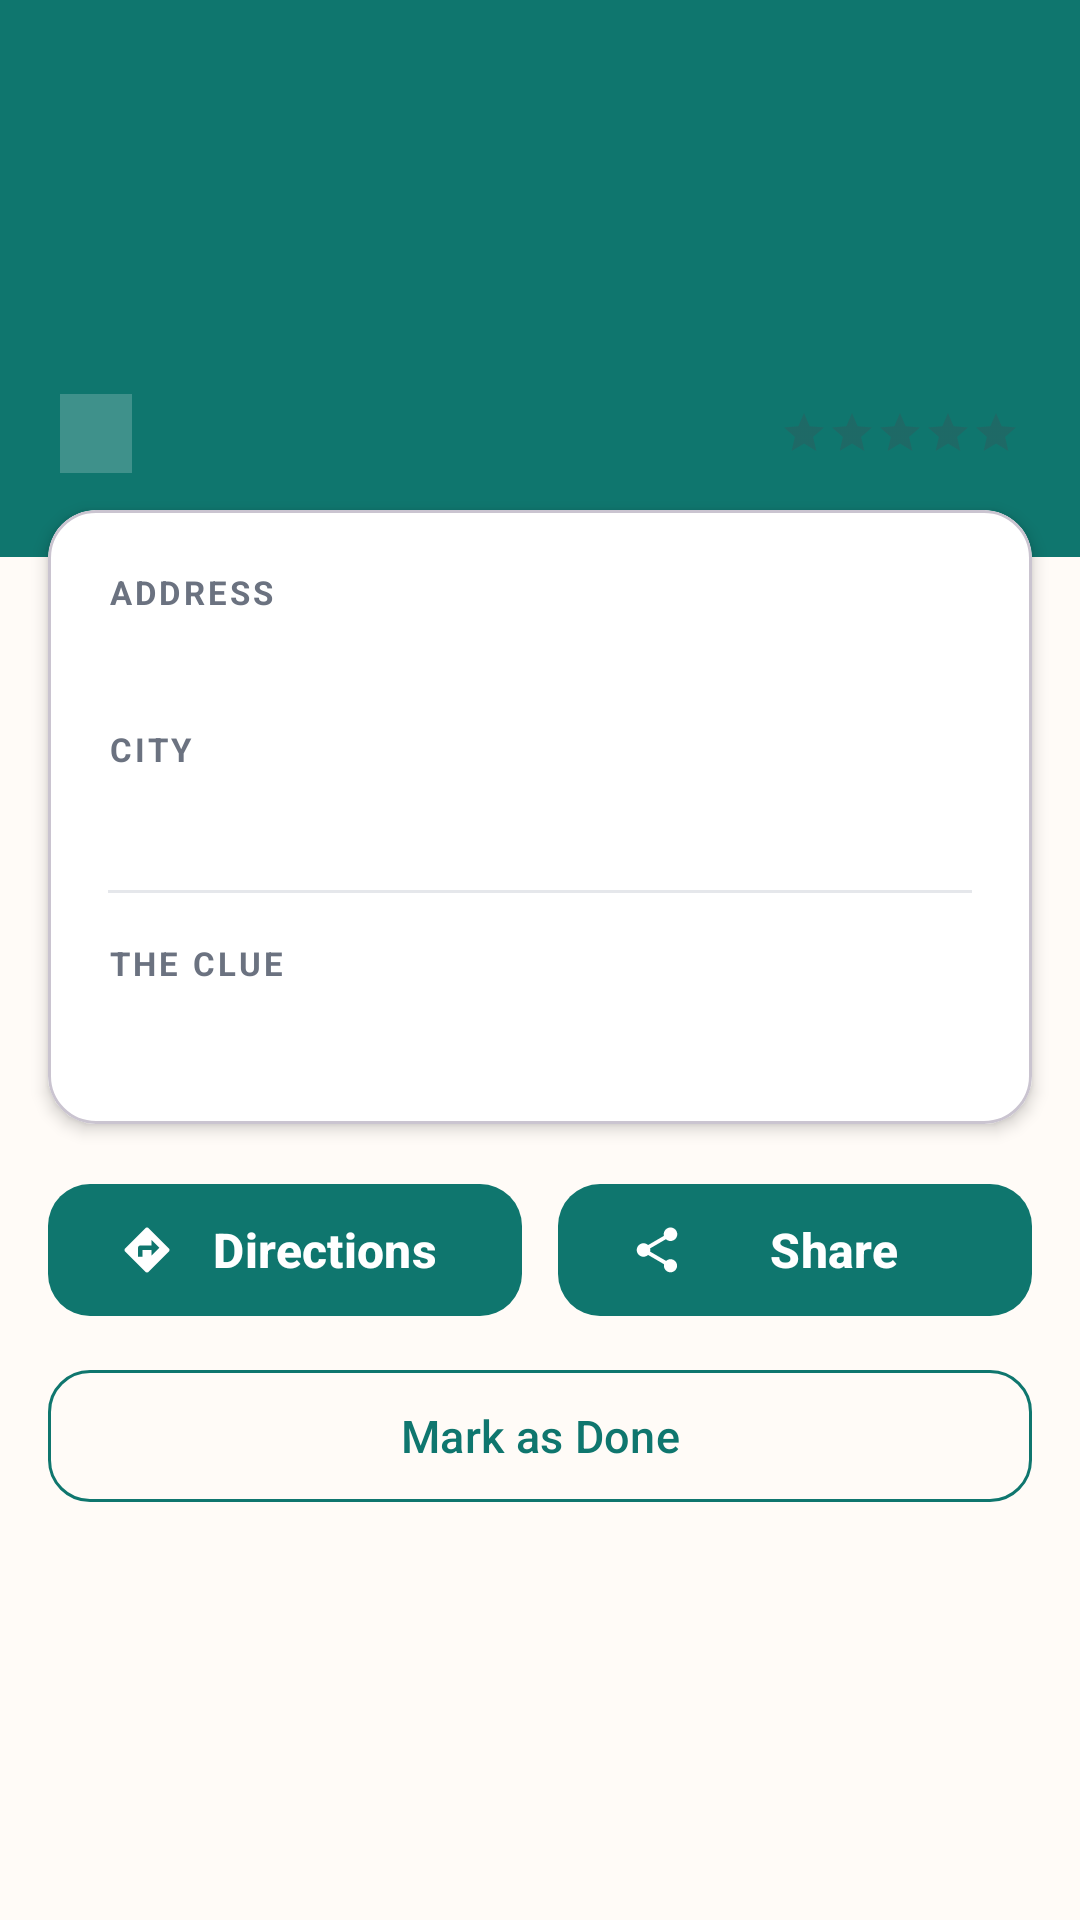

This screen was rendered from an Android layout file. Write that file and the resources it references.
<!-- AndroidManifest.xml: application theme Theme.ScavengerHunt -->
<!-- res/layout/activity_hunt_detail.xml -->
<?xml version="1.0" encoding="utf-8"?>
<LinearLayout
    xmlns:android="http://schemas.android.com/apk/res/android"
    xmlns:app="http://schemas.android.com/apk/res-auto"
    android:layout_width="match_parent"
    android:layout_height="match_parent"
    android:background="@color/bg_app"
    android:orientation="vertical">

    <androidx.appcompat.widget.Toolbar
        android:id="@+id/toolbar"
        android:layout_width="match_parent"
        android:layout_height="?attr/actionBarSize"
        android:background="@color/brand_primary"
        android:theme="@style/ThemeOverlay.AppCompat.Dark.ActionBar"
        app:popupTheme="@style/ThemeOverlay.AppCompat.Light"
        app:titleTextColor="@color/text_on_brand" />

    <ScrollView
        android:layout_width="match_parent"
        android:layout_height="match_parent"
        android:fillViewport="true">

        <LinearLayout
            android:layout_width="match_parent"
            android:layout_height="wrap_content"
            android:orientation="vertical">

            
            <LinearLayout
                android:layout_width="match_parent"
                android:layout_height="wrap_content"
                android:background="@color/brand_primary"
                android:orientation="vertical"
                android:paddingHorizontal="20dp"
                android:paddingTop="8dp"
                android:paddingBottom="28dp">

                
                <TextView
                    android:id="@+id/completedBadge"
                    android:layout_width="wrap_content"
                    android:layout_height="wrap_content"
                    android:background="@drawable/bg_done_badge"
                    android:drawableStart="@drawable/ic_check_18"
                    android:drawablePadding="4dp"
                    android:paddingHorizontal="10dp"
                    android:paddingVertical="4dp"
                    android:text="@string/completed_badge"
                    android:textColor="@color/success"
                    android:textSize="11sp"
                    android:textStyle="bold"
                    android:visibility="gone" />

                <TextView
                    android:id="@+id/huntName"
                    android:layout_width="match_parent"
                    android:layout_height="wrap_content"
                    android:layout_marginTop="8dp"
                    android:textColor="@color/text_on_brand"
                    android:textSize="28sp"
                    android:textStyle="bold" />

                <LinearLayout
                    android:layout_width="match_parent"
                    android:layout_height="wrap_content"
                    android:layout_marginTop="14dp"
                    android:gravity="center_vertical"
                    android:orientation="horizontal">

                    <TextView
                        android:id="@+id/huntTag"
                        android:layout_width="wrap_content"
                        android:layout_height="wrap_content"
                        android:background="#33FFFFFF"
                        android:paddingHorizontal="12dp"
                        android:paddingVertical="5dp"
                        android:textColor="@color/text_on_brand"
                        android:textSize="12sp"
                        android:textStyle="bold" />

                    <View
                        android:layout_width="0dp"
                        android:layout_height="1dp"
                        android:layout_weight="1" />

                    <RatingBar
                        android:id="@+id/huntRating"
                        style="?android:attr/ratingBarStyleSmall"
                        android:layout_width="wrap_content"
                        android:layout_height="wrap_content"
                        android:isIndicator="true"
                        android:numStars="5"
                        android:stepSize="0.5" />
                </LinearLayout>
            </LinearLayout>

            
            <com.google.android.material.card.MaterialCardView
                android:layout_width="match_parent"
                android:layout_height="wrap_content"
                android:layout_marginHorizontal="16dp"
                android:layout_marginTop="-16dp"
                app:cardBackgroundColor="@color/bg_card"
                app:cardCornerRadius="16dp"
                app:cardElevation="3dp">

                <LinearLayout
                    android:layout_width="match_parent"
                    android:layout_height="wrap_content"
                    android:orientation="vertical"
                    android:padding="20dp">

                    <TextView
                        android:layout_width="wrap_content"
                        android:layout_height="wrap_content"
                        android:letterSpacing="0.1"
                        android:text="@string/address_label"
                        android:textColor="@color/text_secondary"
                        android:textSize="11sp"
                        android:textStyle="bold" />

                    <TextView
                        android:id="@+id/huntAddress"
                        android:layout_width="match_parent"
                        android:layout_height="wrap_content"
                        android:layout_marginTop="2dp"
                        android:textColor="@color/text_primary"
                        android:textSize="16sp" />

                    <TextView
                        android:layout_width="wrap_content"
                        android:layout_height="wrap_content"
                        android:layout_marginTop="14dp"
                        android:letterSpacing="0.1"
                        android:text="@string/city_label"
                        android:textColor="@color/text_secondary"
                        android:textSize="11sp"
                        android:textStyle="bold" />

                    <TextView
                        android:id="@+id/huntCity"
                        android:layout_width="match_parent"
                        android:layout_height="wrap_content"
                        android:layout_marginTop="2dp"
                        android:textColor="@color/text_primary"
                        android:textSize="16sp" />

                    <View
                        android:layout_width="match_parent"
                        android:layout_height="1dp"
                        android:layout_marginVertical="16dp"
                        android:background="@color/divider" />

                    <TextView
                        android:layout_width="wrap_content"
                        android:layout_height="wrap_content"
                        android:letterSpacing="0.1"
                        android:text="@string/description_label"
                        android:textColor="@color/text_secondary"
                        android:textSize="11sp"
                        android:textStyle="bold" />

                    <TextView
                        android:id="@+id/huntDescription"
                        android:layout_width="match_parent"
                        android:layout_height="wrap_content"
                        android:layout_marginTop="6dp"
                        android:lineSpacingExtra="4dp"
                        android:textColor="@color/text_primary"
                        android:textSize="15sp" />
                </LinearLayout>
            </com.google.android.material.card.MaterialCardView>

            
            <LinearLayout
                android:layout_width="match_parent"
                android:layout_height="wrap_content"
                android:layout_marginHorizontal="16dp"
                android:layout_marginTop="16dp"
                android:orientation="horizontal">

                <com.google.android.material.button.MaterialButton
                    android:id="@+id/btnDirections"
                    style="@style/App.Button.Primary"
                    android:layout_width="0dp"
                    android:layout_height="52dp"
                    android:layout_marginEnd="6dp"
                    android:layout_weight="1"
                    app:icon="@drawable/ic_directions_24"
                    android:text="@string/open_in_maps" />

                <com.google.android.material.button.MaterialButton
                    android:id="@+id/btnShare"
                    style="@style/App.Button.Primary"
                    android:layout_width="0dp"
                    android:layout_height="52dp"
                    android:layout_marginStart="6dp"
                    android:layout_weight="1"
                    app:icon="@drawable/ic_share_24"
                    android:text="@string/share" />
            </LinearLayout>

            <com.google.android.material.button.MaterialButton
                android:id="@+id/btnComplete"
                style="@style/App.Button.Outlined"
                android:layout_width="match_parent"
                android:layout_height="52dp"
                android:layout_marginHorizontal="16dp"
                android:layout_marginTop="10dp"
                android:layout_marginBottom="20dp"
                android:text="@string/mark_complete" />

        </LinearLayout>
    </ScrollView>
</LinearLayout>
<!-- resources referenced by this layout -->
<resources>
  <color name="bg_app">#FFFBF7</color>
  <color name="bg_card">#FFFFFF</color>
  <color name="brand_primary">#0F766E</color>
  <color name="divider">#E5E7EB</color>
  <color name="success">#16A34A</color>
  <color name="text_on_brand">#FFFFFF</color>
  <color name="text_primary">#1F2937</color>
  <color name="text_secondary">#6B7280</color>
  <!-- drawable bg_done_badge (drawable) -->
  <?xml version="1.0" encoding="utf-8"?>
  <shape xmlns:android="http://schemas.android.com/apk/res/android"
      android:shape="rectangle">
      <solid android:color="@color/success_soft" />
      <corners android:radius="14dp" />
  </shape>
  <!-- drawable ic_check_18 (drawable) -->
  <vector xmlns:android="http://schemas.android.com/apk/res/android"
      android:width="18dp" android:height="18dp"
      android:viewportWidth="24" android:viewportHeight="24"
      android:tint="@color/success">
      <path android:fillColor="@android:color/white"
          android:pathData="M9,16.17L4.83,12l-1.42,1.41L9,19 21,7l-1.41,-1.41z" />
  </vector>
  <!-- drawable ic_directions_24 (drawable) -->
  <vector xmlns:android="http://schemas.android.com/apk/res/android"
      android:width="24dp" android:height="24dp"
      android:viewportWidth="24" android:viewportHeight="24"
      android:tint="#FFFFFF">
      <path android:fillColor="@android:color/white"
          android:pathData="M21.71,11.29l-9,-9c-0.39,-0.39 -1.02,-0.39 -1.41,0l-9,9c-0.39,0.39 -0.39,1.02 0,1.41l9,9c0.39,0.39 1.02,0.39 1.41,0l9,-9c0.39,-0.38 0.39,-1.01 0,-1.41zM14,14.5V12h-4v3H8v-4c0,-0.55 0.45,-1 1,-1h5V7.5l3.5,3.5 -3.5,3.5z" />
  </vector>
  <string name="address_label">ADDRESS</string>
  <string name="city_label">CITY</string>
  <string name="completed_badge">DONE</string>
  <string name="description_label">THE CLUE</string>
  <string name="mark_complete">Mark as Done</string>
  <string name="open_in_maps">Directions</string>
  <string name="share">Share</string>
  <style name="App.Button.Outlined" parent="Widget.Material3.Button.OutlinedButton">
          <item name="android:textAllCaps">false</item>
          <item name="android:textSize">15sp</item>
          <item name="cornerRadius">14dp</item>
          <item name="strokeColor">@color/brand_primary</item>
          <item name="android:textColor">@color/brand_primary</item>
      </style>
  <style name="App.Button.Primary" parent="Widget.Material3.Button">
          <item name="android:textAllCaps">false</item>
          <item name="android:textSize">16sp</item>
          <item name="android:textStyle">bold</item>
          <item name="cornerRadius">14dp</item>
          <item name="backgroundTint">@color/brand_primary</item>
          <item name="android:textColor">@color/text_on_brand</item>
      </style>
  <style name="Theme.ScavengerHunt" parent="Base.Theme.ScavengerHunt" />
  <color name="success_soft">#DCFCE7</color>
  <style name="Base.Theme.ScavengerHunt" parent="Theme.Material3.DayNight.NoActionBar">
          <item name="colorPrimary">@color/brand_primary</item>
          <item name="colorOnPrimary">@color/text_on_brand</item>
          <item name="colorPrimaryVariant">@color/brand_primary_dark</item>
  
          <item name="colorSecondary">@color/brand_accent</item>
          <item name="colorOnSecondary">@color/text_on_brand</item>
  
          <item name="android:statusBarColor">@color/brand_primary_dark</item>
          <item name="android:windowBackground">@color/bg_app</item>
          <item name="android:textColor">@color/text_primary</item>
      </style>
  <color name="brand_primary_dark">#0B5751</color>
  <color name="brand_accent">#F97316</color>
</resources>
